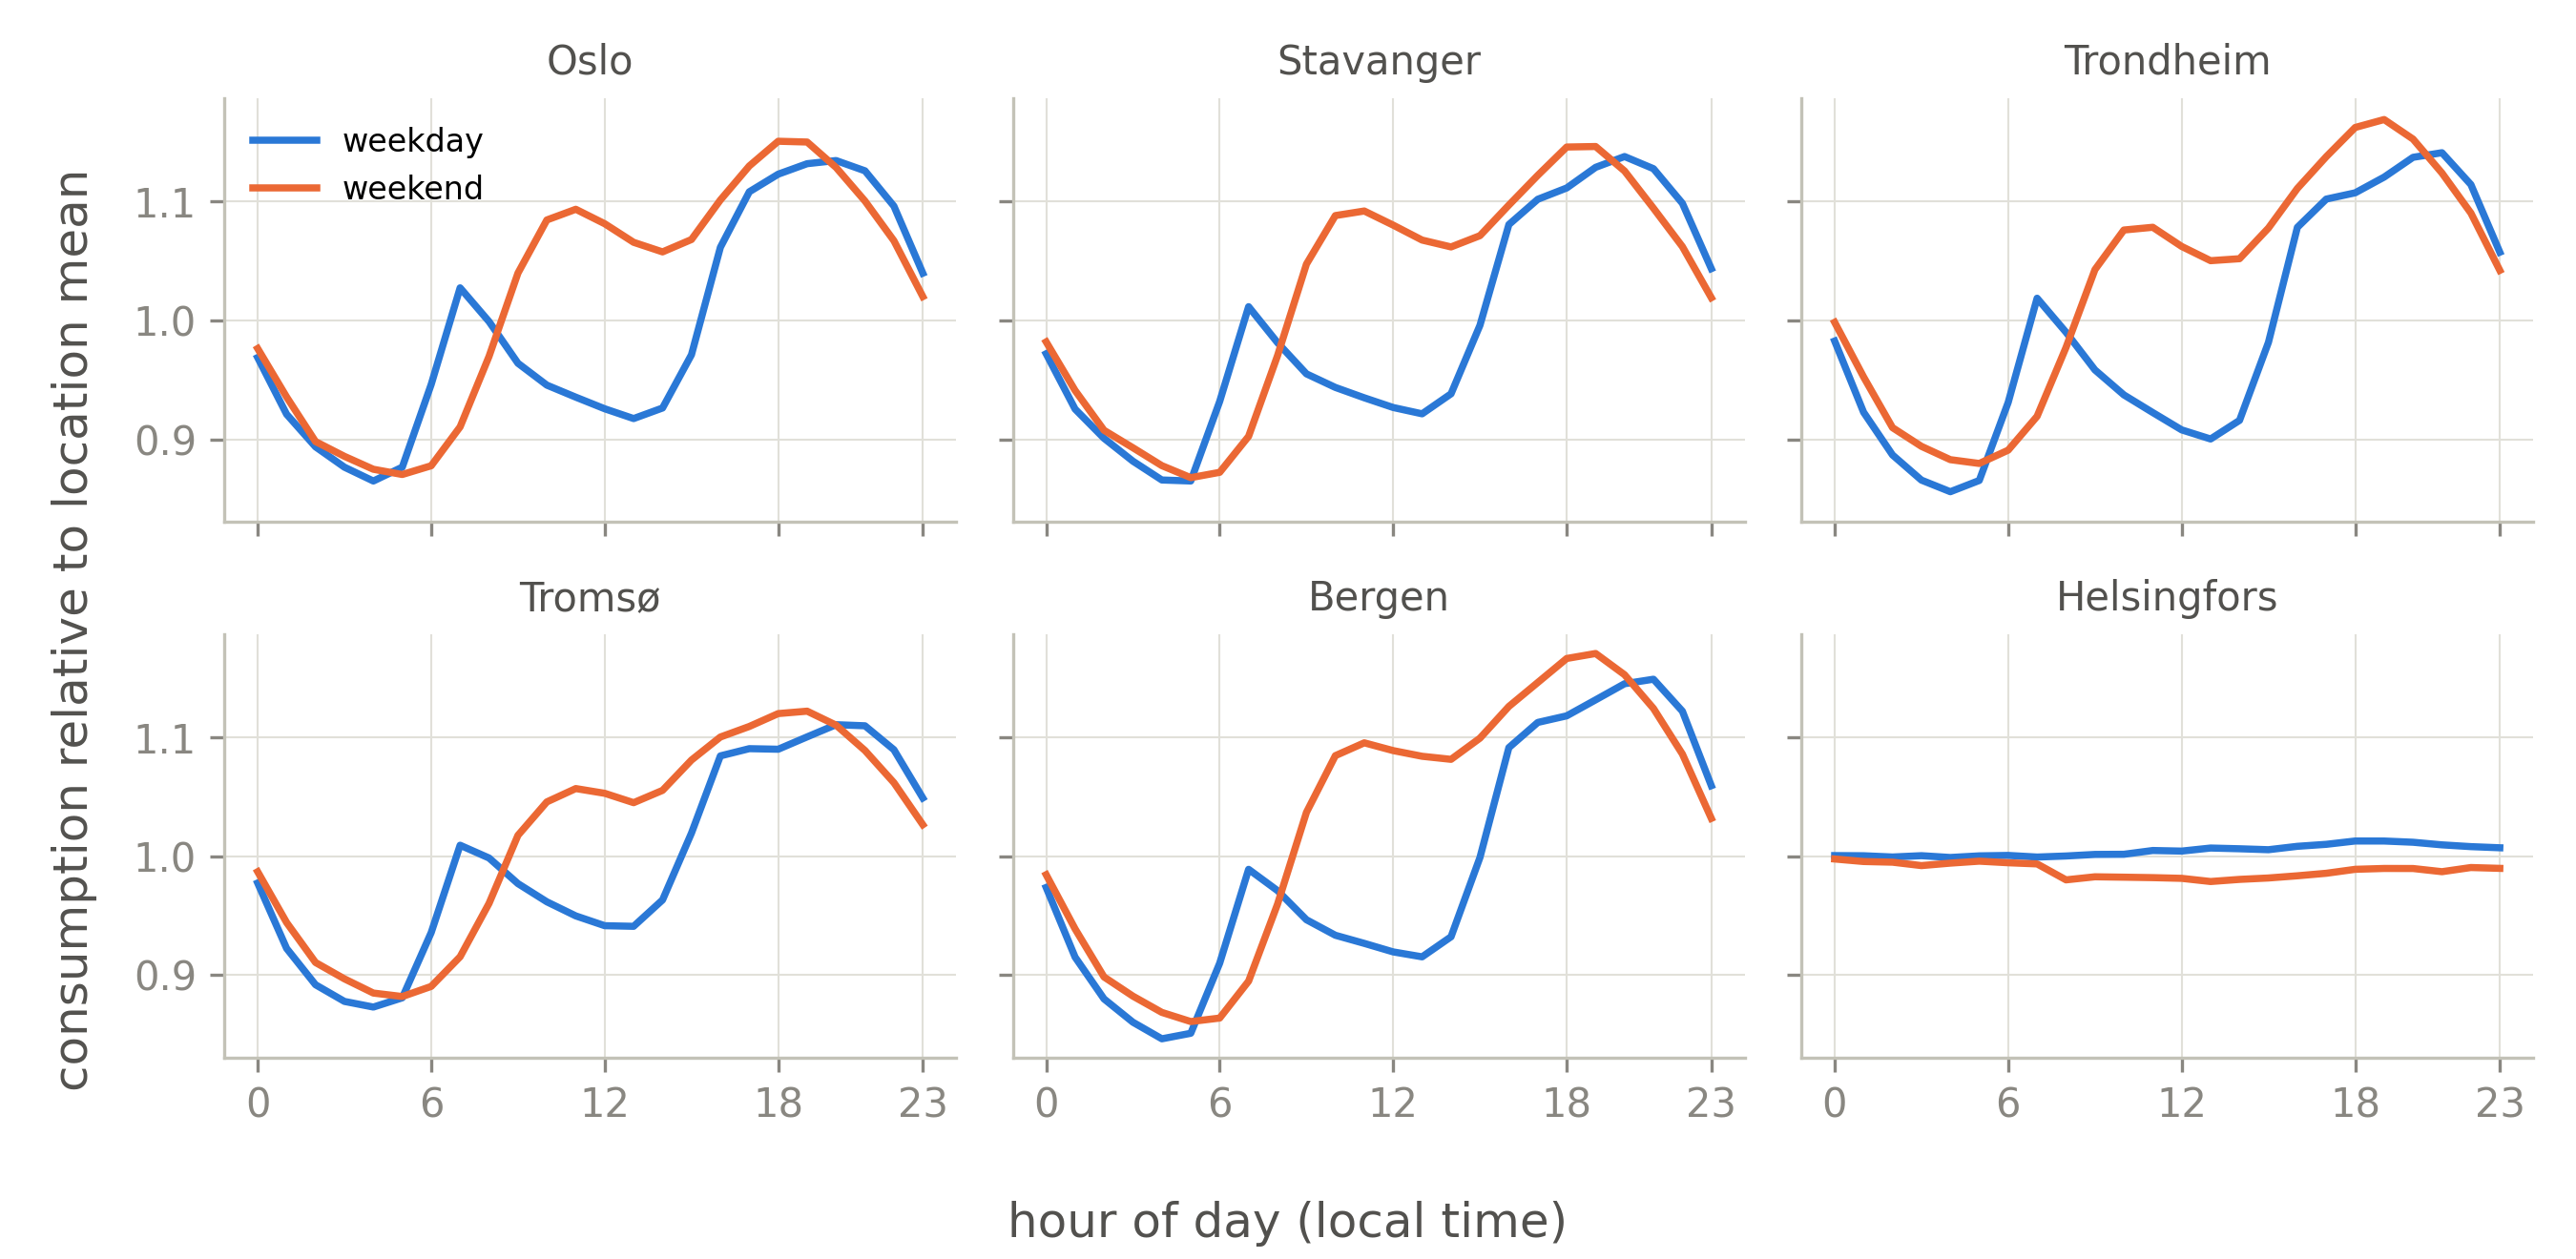

Write Python code to recreate this figure.
"""Average daily load profile, weekday vs weekend (Section 2.3, "Daily and weekly patterns")."""
from pathlib import Path

import matplotlib.pyplot as plt
import pandas as pd

ROOT = Path(__file__).resolve().parents[2]
OUT = Path(__file__).with_name("daily_profiles.png")
BLUE, ORANGE = "#2a78d6", "#eb6834"
ORDER = ["oslo", "stavanger", "trondheim", "tromsø", "bergen", "helsingfors"]
NAMES = {"oslo": "Oslo", "stavanger": "Stavanger", "trondheim": "Trondheim",
         "tromsø": "Tromsø", "bergen": "Bergen", "helsingfors": "Helsingfors"}
TZ = {"helsingfors": "Europe/Helsinki"}

plt.rcParams.update({
    "axes.edgecolor": "#c3c2b7", "axes.labelcolor": "#52514e",
    "axes.spines.top": False, "axes.spines.right": False,
    "axes.grid": True, "grid.color": "#e1e0d9", "grid.linewidth": 0.5,
    "xtick.color": "#898781", "ytick.color": "#898781",
})

df = pd.read_csv(ROOT / "data" / "consumption_temp.csv", parse_dates=["time"])
df = df[df["consumption"] > 0]

fig, axes = plt.subplots(2, 3, figsize=(9, 4.4), sharex=True, sharey=True)
for ax, loc in zip(axes.flat, ORDER):
    g = df[df["location"] == loc].copy()
    local = g["time"].dt.tz_localize("UTC").dt.tz_convert(TZ.get(loc, "Europe/Oslo"))
    g["hour"], g["weekend"] = local.dt.hour, local.dt.dayofweek >= 5
    # Divide by the location's mean so the shape is comparable across portfolio sizes
    g["rel"] = g["consumption"] / g["consumption"].mean()
    prof = g.groupby(["weekend", "hour"])["rel"].mean().unstack(0)
    ax.plot(prof.index, prof[False], color=BLUE, lw=1.8, label="weekday")
    ax.plot(prof.index, prof[True], color=ORANGE, lw=1.8, label="weekend")
    ax.set_title(NAMES[loc], fontsize=10, color="#52514e")
    ax.set_xticks([0, 6, 12, 18, 23])
axes[0, 0].legend(frameon=False, fontsize=8)
fig.supxlabel("hour of day (local time)", color="#52514e")
fig.supylabel("consumption relative to location mean", color="#52514e")
fig.tight_layout()
fig.savefig(OUT, dpi=300)
